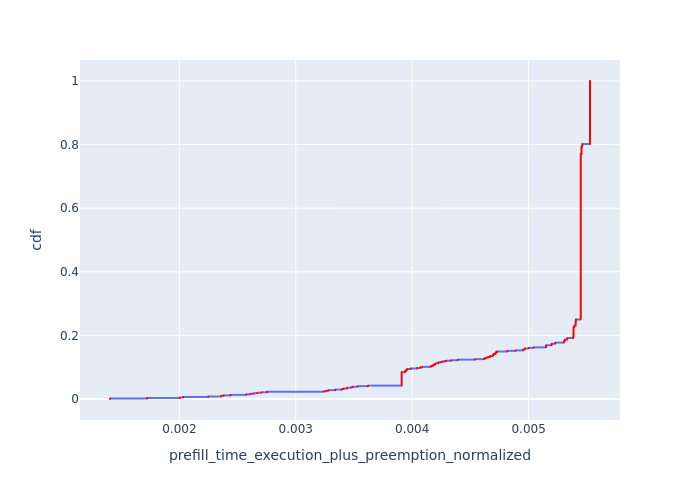

Values plotted in this chart, from the file beside it:
, Request Id, prefill_time_execution_plus_preemption_n…, cdf
0, 1, 0.001404, 8.204791598293403e-05
1, 5, 0.001404, 0.0001641
2, 9, 0.001404, 0.0002461
3, 11, 0.001404, 0.0003282
4, 12, 0.001404, 0.0004102
5, 13, 0.001404, 0.0004923
977, 4, 0.001404, 0.0005743
978, 6, 0.001404, 0.0006564
979, 8, 0.001404, 0.0007384
1811, 7, 0.001404, 0.0008205
1812, 10, 0.001404, 0.0009025
1813, 14, 0.001404, 0.0009846
1830, 15, 0.001404, 0.001067
1831, 16, 0.001404, 0.001149
1832, 17, 0.001404, 0.001231
1847, 18, 0.001404, 0.001313
1848, 19, 0.001404, 0.001395
2703, 0, 0.001404, 0.001477
2716, 2, 0.001404, 0.001559
2728, 3, 0.001404, 0.001641
6, 21, 0.001723, 0.001723
7, 22, 0.001723, 0.001805
8, 23, 0.001723, 0.001887
9, 24, 0.001723, 0.001969
10, 27, 0.001723, 0.002051
11, 33, 0.001723, 0.002133
1014, 28, 0.001723, 0.002215
1015, 35, 0.001723, 0.002297
1049, 37, 0.001723, 0.002379
1050, 38, 0.001723, 0.002461
1871, 25, 0.001723, 0.002543
1872, 29, 0.001723, 0.002626
1894, 30, 0.001723, 0.002708
1895, 31, 0.001723, 0.00279
1896, 32, 0.001723, 0.002872
1920, 34, 0.001723, 0.002954
1921, 36, 0.001723, 0.003036
2746, 20, 0.001723, 0.003118
2761, 26, 0.001723, 0.0032
2775, 39, 0.001723, 0.003282
17, 64, 0.002004, 0.003364
18, 71, 0.002004, 0.003446
19, 75, 0.002004, 0.003528
20, 77, 0.002004, 0.00361
21, 78, 0.002004, 0.003692
1171, 61, 0.002004, 0.003774
1172, 63, 0.002004, 0.003856
1198, 69, 0.002004, 0.003938
1199, 72, 0.002004, 0.00402
2022, 60, 0.002004, 0.004102
2023, 62, 0.002004, 0.004184
2024, 65, 0.002004, 0.004266
2034, 67, 0.002004, 0.004349
2035, 68, 0.002004, 0.004431
2048, 70, 0.002004, 0.004513
2049, 73, 0.002004, 0.004595
2050, 74, 0.002004, 0.004677
2071, 76, 0.002004, 0.004759
2072, 79, 0.002004, 0.004841
2861, 66, 0.002004, 0.004923
... 12,128 more rows
